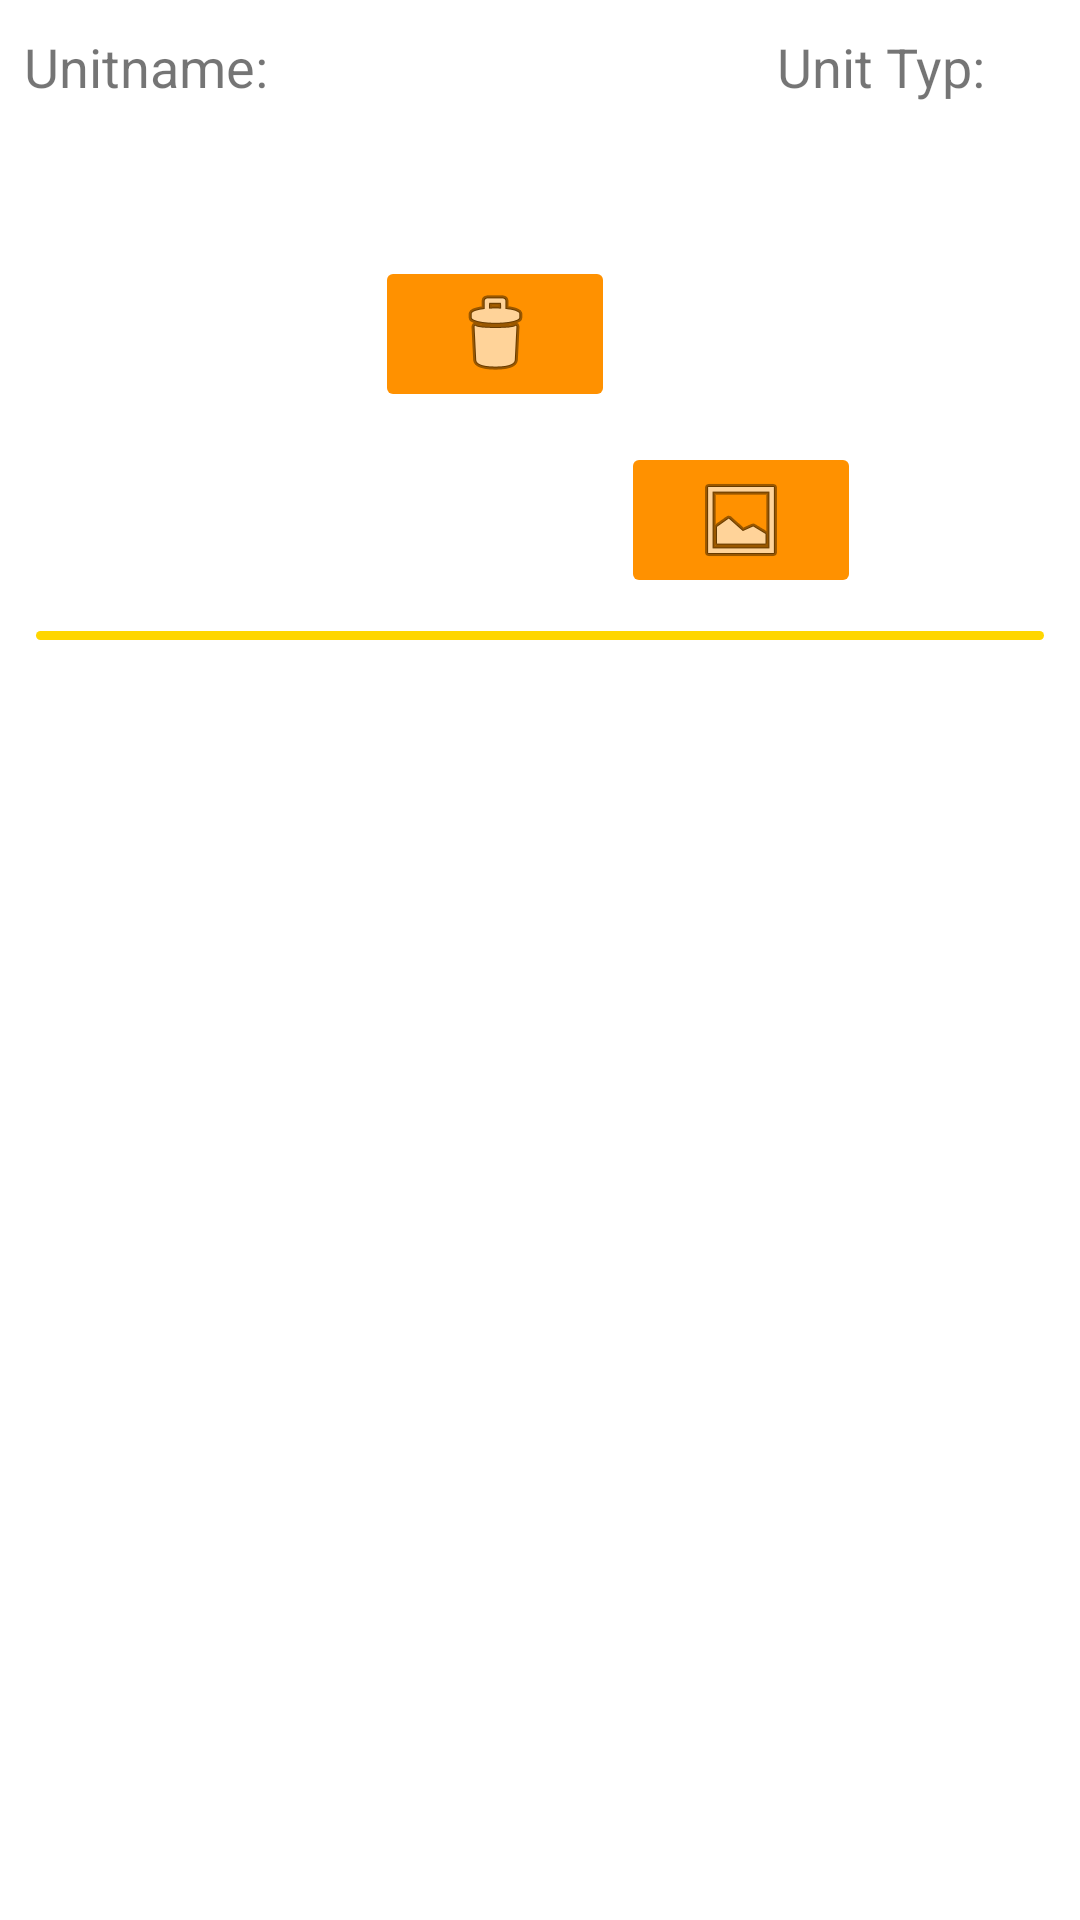

Reconstruct the res/layout file that produces this screen, plus the resources it refers to.
<!-- AndroidManifest.xml: application theme Theme.DataLogger -->
<!-- res/layout/logging_unit_cell.xml -->
<?xml version="1.0" encoding="utf-8"?>
<androidx.constraintlayout.widget.ConstraintLayout xmlns:android="http://schemas.android.com/apk/res/android"
    xmlns:app="http://schemas.android.com/apk/res-auto"
    xmlns:tools="http://schemas.android.com/tools"
    android:layout_width="match_parent"
    android:layout_height="wrap_content"
    android:clickable="true">

    <LinearLayout
        android:layout_width="match_parent"
        android:layout_height="wrap_content"
        android:layout_marginStart="8dp"
        android:layout_marginEnd="8dp"
        android:orientation="vertical"
        android:paddingTop="10dp"
        android:paddingBottom="10dp"
        app:layout_constraintEnd_toEndOf="parent"
        app:layout_constraintStart_toStartOf="parent">

        <LinearLayout
            android:layout_width="match_parent"
            android:layout_height="wrap_content"
            android:orientation="horizontal">

            <TextView
                android:layout_width="match_parent"
                android:layout_height="wrap_content"
                android:layout_weight="1"
                android:text="@string/unit_name"
                android:textSize="18sp" />

            <TextView
                android:layout_width="186dp"
                android:layout_height="wrap_content"
                android:layout_weight="1"
                android:text="@string/unit_type"
                android:textSize="18sp" />

        </LinearLayout>

        <LinearLayout
            android:layout_width="match_parent"
            android:layout_height="wrap_content"
            android:orientation="horizontal">

            <TextView
                android:id="@+id/unit_name"
                android:layout_width="match_parent"
                android:layout_height="wrap_content"
                android:layout_weight="1"
                android:textSize="18sp"
                android:textStyle="bold" />

            <TextView
                android:id="@+id/unit_type"
                android:layout_width="186dp"
                android:layout_height="wrap_content"
                android:layout_weight="1"
                android:textSize="18sp"
                android:textStyle="bold" />

        </LinearLayout>

        <TextView
            android:id="@+id/unit_ip_address"
            android:layout_width="match_parent"
            android:layout_height="0dp"
            android:layout_weight="1"
            android:textSize="16sp" />


        <LinearLayout
            android:layout_width="match_parent"
            android:layout_height="wrap_content"
            android:orientation="horizontal">

            <Button
                android:id="@+id/connect_button"
                android:layout_width="wrap_content"
                android:layout_height="match_parent"
                android:layout_margin="5dp"
                android:backgroundTint="@color/secondaryColor"
                android:insetLeft="2dp"
                android:paddingLeft="24dp"
                android:paddingRight="24dp"
                android:text="@string/connect_button"
                android:textColor="@color/secondaryTextColor"
                android:textSize="12sp" />

            <ImageButton
                android:id="@+id/remove_button"
                android:layout_width="wrap_content"
                android:layout_height="match_parent"
                android:layout_gravity="center"
                android:layout_margin="5dp"
                android:insetLeft="2dp"
                android:paddingLeft="24dp"
                android:paddingRight="24dp"
                android:src="@android:drawable/ic_menu_delete"
                android:textAlignment="center" />

        </LinearLayout>

        <LinearLayout
            android:layout_width="match_parent"
            android:layout_height="wrap_content"
            android:orientation="horizontal">

            <Button
                android:id="@+id/command_button_1"
                android:layout_width="wrap_content"
                android:layout_height="match_parent"
                android:layout_margin="5dp"
                android:backgroundTint="@color/secondaryColor"
                android:insetLeft="2dp"
                android:paddingLeft="24dp"
                android:paddingRight="24dp"
                android:text="@string/command1_button"
                android:textColor="@color/secondaryTextColor"
                android:textSize="12sp" />

            <Button
                android:id="@+id/command_button_2"
                android:layout_width="wrap_content"
                android:layout_height="match_parent"
                android:layout_margin="5dp"
                android:backgroundTint="@color/secondaryColor"
                android:insetLeft="2dp"
                android:paddingLeft="24dp"
                android:paddingRight="24dp"
                android:text="@string/command2_button"
                android:textColor="@color/secondaryTextColor"
                android:textSize="12sp" />

            <Button
                android:id="@+id/command_button_3"
                android:layout_width="wrap_content"
                android:layout_height="match_parent"
                android:layout_margin="5dp"
                android:backgroundTint="@color/secondaryColor"
                android:insetLeft="2dp"
                android:paddingLeft="24dp"
                android:paddingRight="24dp"
                android:text="@string/command3_button"
                android:textColor="@color/secondaryTextColor"
                android:textSize="12sp" />

            <ImageButton
                android:id="@+id/trendview_button"
                android:layout_width="wrap_content"
                android:layout_height="wrap_content"
                android:layout_margin="5dp"
                android:contentDescription="@string/trendview"
                android:paddingLeft="24dp"
                android:paddingRight="24dp"
                android:src="@android:drawable/ic_menu_gallery" />

        </LinearLayout>

        <LinearLayout
            android:layout_width="match_parent"
            android:layout_height="wrap_content"
            android:orientation="horizontal">

            <ImageButton
                android:layout_width="match_parent"
                android:layout_height="15dp"
                android:backgroundTint="@color/primaryColor"
                android:clickable="false"
                android:contentDescription="@string/separator" />
        </LinearLayout>

    </LinearLayout>

</androidx.constraintlayout.widget.ConstraintLayout>
<!-- resources referenced by this layout -->
<resources>
  <color name="primaryColor">#ffd600</color>
  <color name="secondaryColor">#ff9100</color>
  <color name="secondaryTextColor">#FFFFFF</color>
  <string name="command1_button">1</string>
  <string name="command2_button">2</string>
  <string name="command3_button">3</string>
  <string name="connect_button">Verbinden</string>
  <string name="separator">Separator</string>
  <string name="trendview">Trendview</string>
  <string name="unit_name">Unitname:</string>
  <string name="unit_type">Unit Typ:</string>
  <style name="Theme.DataLogger" parent="Theme.MaterialComponents.DayNight.DarkActionBar">
          
          <item name="colorPrimary">@color/primaryColor</item>
          <item name="colorPrimaryVariant">@color/primaryDarkColor</item>
          <item name="colorOnPrimary">@color/primaryTextColor</item>
          
          <item name="colorSecondary">@color/secondaryColor</item>
          <item name="colorSecondaryVariant">@color/secondaryDarkColor</item>
          <item name="colorOnSecondary">@color/secondaryTextColor</item>
          
          <item name="android:statusBarColor" tools:targetApi="l">?attr/colorPrimaryVariant</item>
          
          <item name="android:buttonStyle">@color/secondaryColor</item>
          <item name="colorButtonNormal">@color/secondaryColor</item>
      </style>
  <color name="primaryDarkColor">#e6b900</color>
  <color name="primaryTextColor">#000000</color>
  <color name="secondaryDarkColor">#c56200</color>
</resources>
